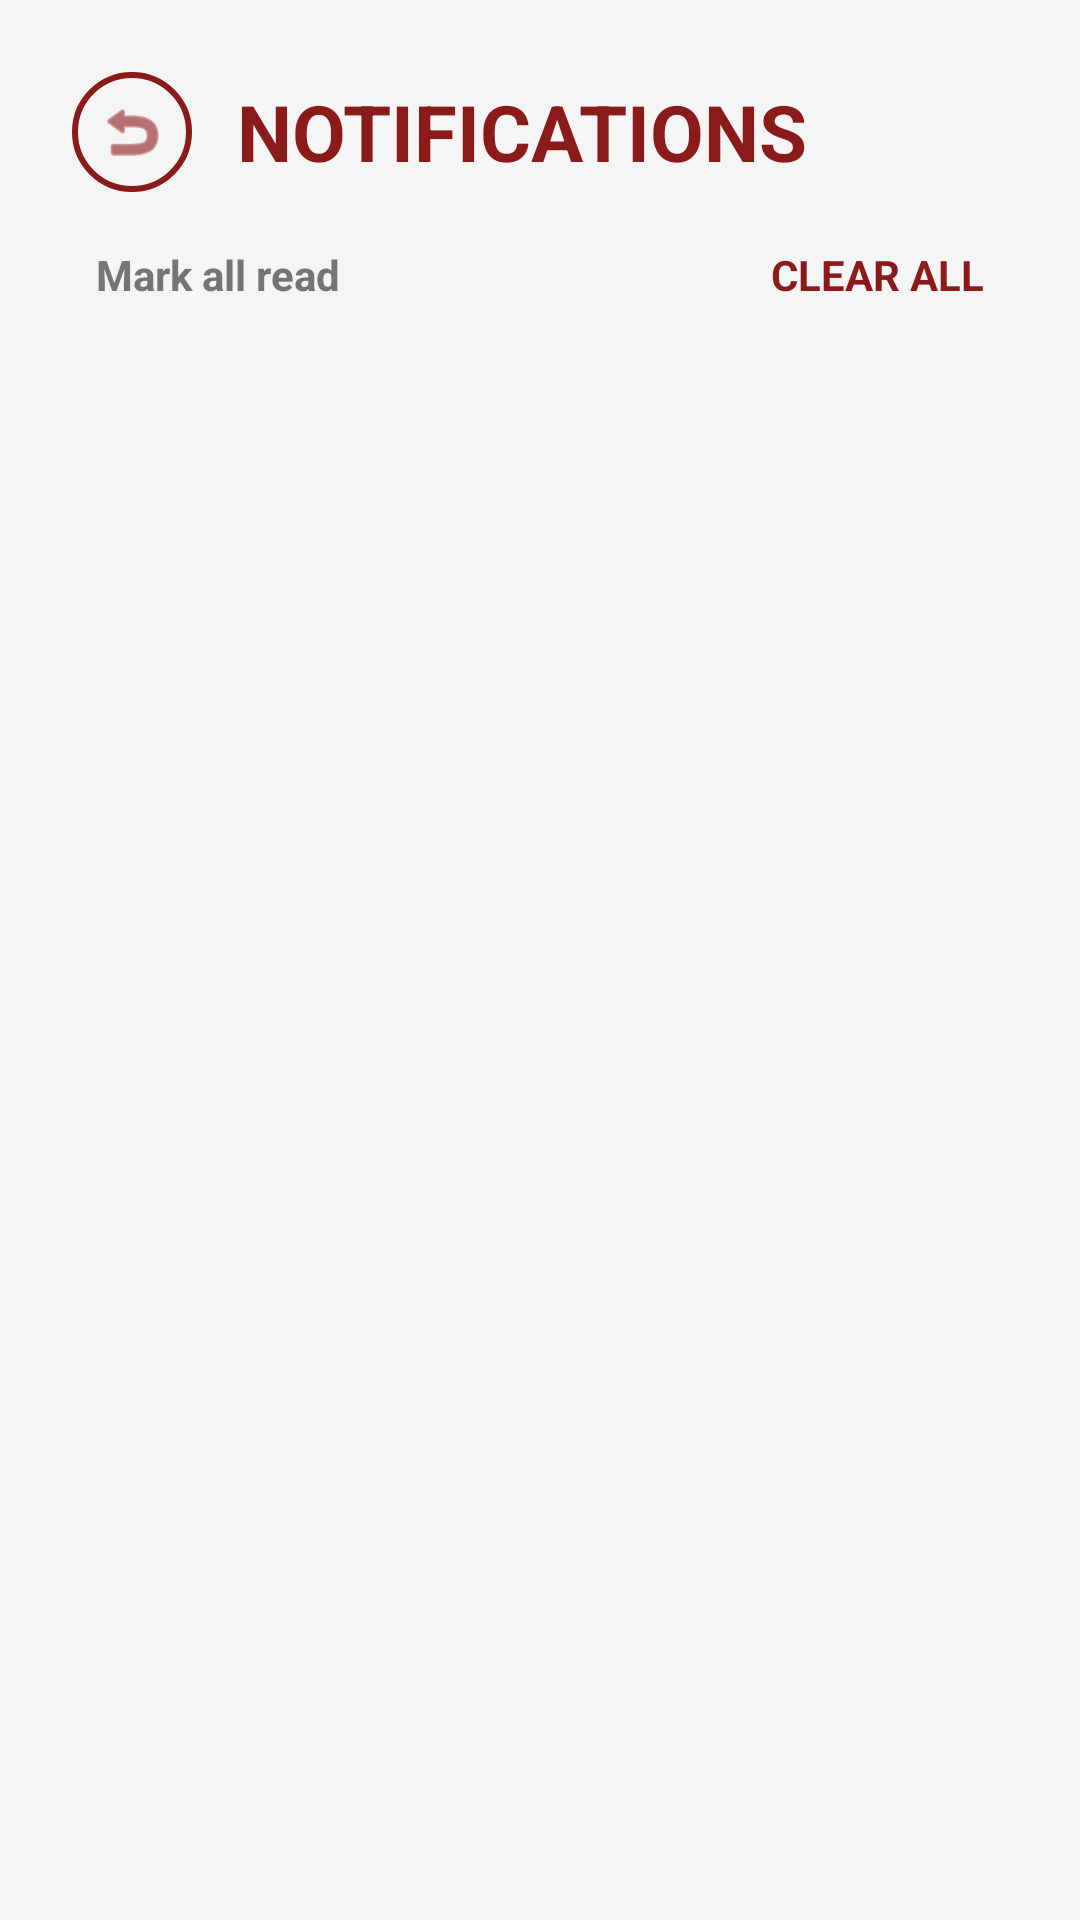

Reconstruct the res/layout file that produces this screen, plus the resources it refers to.
<!-- AndroidManifest.xml: application theme Theme.ScheduleConnect -->
<!-- res/layout/fragment_user_notifications.xml -->
<?xml version="1.0" encoding="utf-8"?>
<LinearLayout xmlns:android="http://schemas.android.com/apk/res/android"
    xmlns:app="http://schemas.android.com/apk/res-auto"
    android:layout_width="match_parent"
    android:layout_height="match_parent"
    android:orientation="vertical"
    android:background="@color/app_background"
    android:padding="24dp">

    <LinearLayout
        android:layout_width="match_parent"
        android:layout_height="wrap_content"
        android:orientation="vertical"
        android:layout_marginBottom="20dp">

        <LinearLayout
            android:layout_width="match_parent"
            android:layout_height="wrap_content"
            android:orientation="horizontal"
            android:gravity="center_vertical"
            android:layout_marginBottom="10dp">

            <ImageView
                android:id="@+id/btnBackUserNotif"
                android:layout_width="40dp"
                android:layout_height="40dp"
                android:padding="8dp"
                android:src="@android:drawable/ic_menu_revert"
                app:tint="@color/app_red"
                android:background="@drawable/circle_background"
                android:clickable="true"
                android:focusable="true"
                android:layout_marginEnd="15dp"/>

            <TextView
                android:layout_width="0dp"
                android:layout_height="wrap_content"
                android:layout_weight="1"
                android:text="NOTIFICATIONS"
                android:textColor="@color/app_red"
                android:textSize="26sp"
                android:textStyle="bold"/>
        </LinearLayout>

        <RelativeLayout
            android:layout_width="match_parent"
            android:layout_height="wrap_content">

            <TextView
                android:id="@+id/btnMarkAllRead"
                android:layout_width="wrap_content"
                android:layout_height="wrap_content"
                android:text="Mark all read"
                android:textSize="14sp"
                android:textColor="#757575"
                android:textStyle="bold"
                android:clickable="true"
                android:focusable="true"
                android:background="?attr/selectableItemBackground"
                android:padding="8dp"
                android:layout_alignParentStart="true"
                android:layout_centerVertical="true"/>

            <TextView
                android:id="@+id/btnClearAllNotifs"
                android:layout_width="wrap_content"
                android:layout_height="wrap_content"
                android:text="CLEAR ALL"
                android:textSize="14sp"
                android:textColor="@color/app_red"
                android:textStyle="bold"
                android:clickable="true"
                android:focusable="true"
                android:background="?attr/selectableItemBackground"
                android:padding="8dp"
                android:layout_alignParentEnd="true"
                android:layout_centerVertical="true"/>
        </RelativeLayout>

    </LinearLayout>

    <FrameLayout
        android:layout_width="match_parent"
        android:layout_height="match_parent">

        <androidx.recyclerview.widget.RecyclerView
            android:id="@+id/recyclerUserNotifications"
            android:layout_width="match_parent"
            android:layout_height="match_parent"
            android:paddingBottom="80dp"
            android:clipToPadding="false"/>

        <LinearLayout
            android:id="@+id/layoutEmptyNotifs"
            android:layout_width="match_parent"
            android:layout_height="wrap_content"
            android:orientation="vertical"
            android:gravity="center"
            android:layout_marginTop="100dp"
            android:visibility="gone">

            <ImageView
                android:layout_width="60dp"
                android:layout_height="60dp"
                android:src="@drawable/ic_settings_notifications"
                app:tint="#CCCCCC"
                android:layout_marginBottom="10dp"/>

            <TextView
                android:layout_width="wrap_content"
                android:layout_height="wrap_content"
                android:text="No notifications yet"
                android:textColor="#999"
                android:textSize="16sp"
                android:textStyle="bold"/>
        </LinearLayout>
    </FrameLayout>

</LinearLayout>
<!-- resources referenced by this layout -->
<resources>
  <color name="app_background">#F5F5F5</color>
  <color name="app_red">#8B1A1A</color>
  <!-- drawable circle_background (drawable) -->
  <?xml version="1.0" encoding="utf-8"?>
  <shape xmlns:android="http://schemas.android.com/apk/res/android"
      android:shape="oval">
      <solid android:color="#00000000"/> <stroke android:width="2dp" android:color="#8B1A1A"/> </shape>
  <!-- drawable ic_settings_notifications (drawable) -->
  <vector xmlns:android="http://schemas.android.com/apk/res/android"
      android:width="24dp" android:height="24dp" android:viewportWidth="24" android:viewportHeight="24">
      <path android:fillColor="#FF000000" android:pathData="M12,22c1.1,0 2,-0.9 2,-2h-4c0,1.1 0.9,2 2,2zM18,16v-5c0,-3.07 -1.63,-5.64 -4.5,-6.32V4c0,-0.83 -0.67,-1.5 -1.5,-1.5s-1.5,0.67 -1.5,1.5v0.68C7.64,5.36 6,7.92 6,11v5l-2,2v1h16v-1l-2,-2z"/>
  </vector>
  <style name="Theme.ScheduleConnect" parent="Base.Theme.ScheduleConnect" />
  <style name="Base.Theme.ScheduleConnect" parent="Theme.Material3.DayNight.NoActionBar">
          <item name="android:textColor">#000000</item>
          <item name="android:textColorHint">#757575</item>
  
          <item name="editTextColor">#000000</item>
          <item name="android:editTextColor">#000000</item>
  
          <item name="colorControlActivated">#B71C1C</item>
      </style>
</resources>
